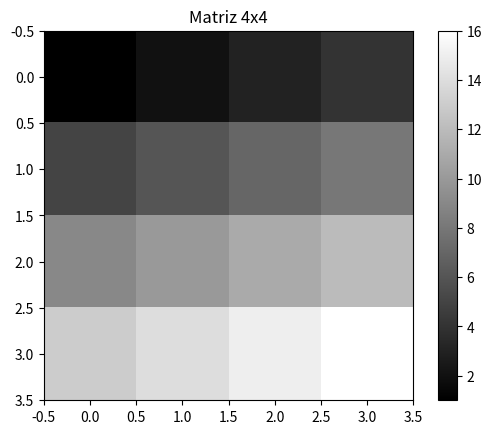

Write the Python code that produced this figure.
import numpy as np
from PIL import Image
import matplotlib.pyplot as plt

# Crear matriz 4x4 con números del 1 al 16
matriz = np.arange(1, 17).reshape(4, 4)

# Mostrar la matriz
print("Matriz 4x4:")
print(matriz)

# Diagonal principal y contra diagonal
diagonal_principal = [matriz[i][i] for i in range(4)]
contra_diagonal = [matriz[i][3 - i] for i in range(4)]

# Calcular suma y multiplicación
suma_principal = sum(diagonal_principal)
suma_contra = sum(contra_diagonal)

multiplicacion_principal = 1
multiplicacion_contra = 1
for i in range(4):
    multiplicacion_principal *= diagonal_principal[i]
    multiplicacion_contra *= contra_diagonal[i]

# Mostrar resultados
print("\nDiagonal principal:", diagonal_principal)
print("Suma diagonal principal:", suma_principal)
print("Multiplicación diagonal principal:", multiplicacion_principal)

print("\nContra diagonal:", contra_diagonal)
print("Suma contra diagonal:", suma_contra)
print("Multiplicación contra diagonal:", multiplicacion_contra)

# Mostrar la matriz como imagen (solo para verla)
plt.imshow(matriz, cmap='gray')
plt.title("Matriz 4x4")
plt.colorbar()
plt.show()

# la matriz la vemos como imagen por pillow
imagen = Image.fromarray((matriz * 15).astype('uint8')) 
imagen.show()
